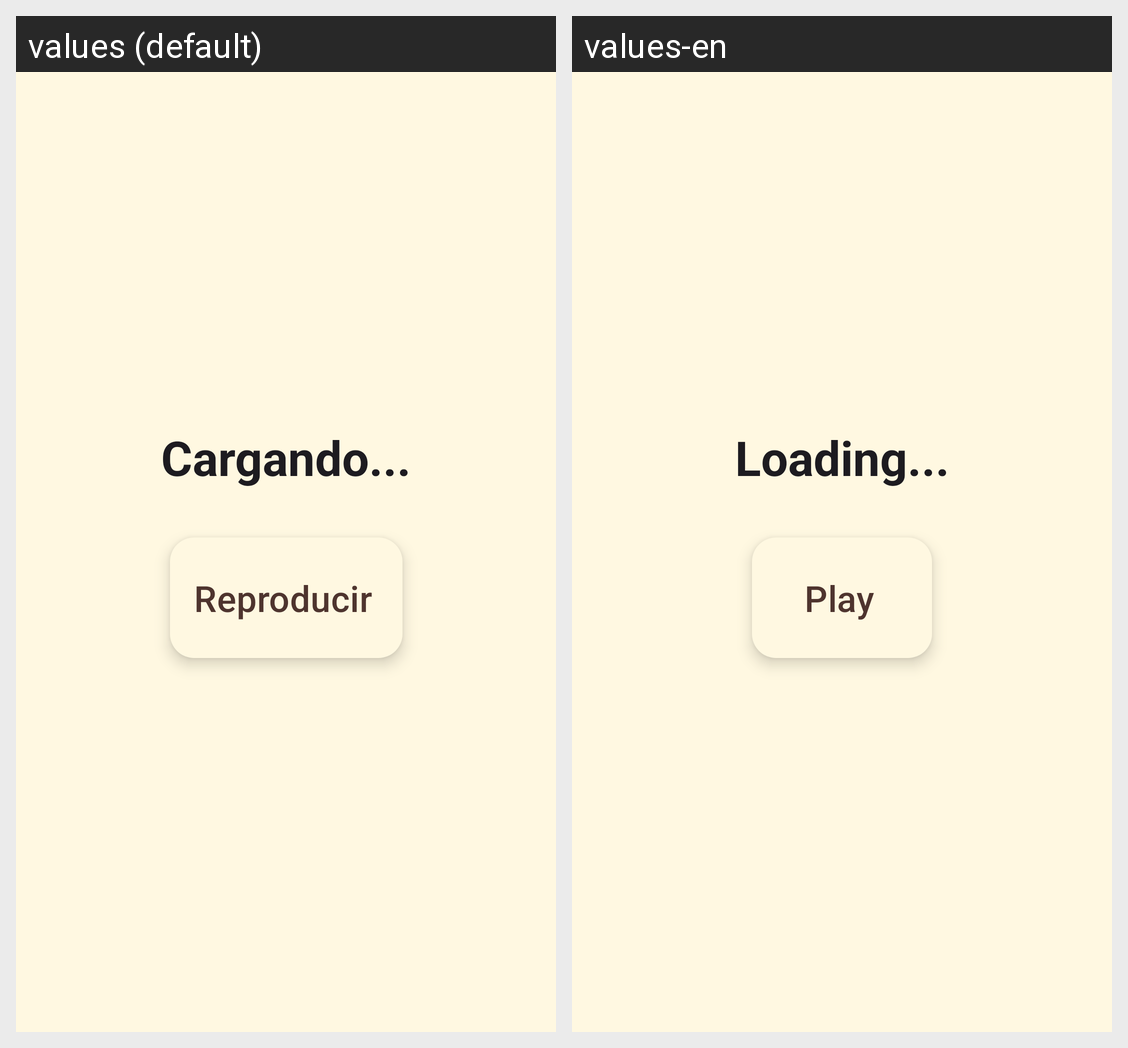

This grid shows one Android layout under two languages. Give, for every string resource on the screen, its name, the default text and each shown locale's text.
Android screen res/layout/activity_car_mode.xml rendered under 2 locales, left to right: values (default), values-en. Device: Nexus 5 (rendered at 1080×1920; each locale shown at half size, 540×960, under a caption strip naming it); theme Theme.NuevaJerusalem.
Strings drawn on this screen, with the default value and each locale's value (text and hints the layout hard-codes, and strings that could not be matched under every locale, appear in the picture but are not listed):

loading
  values: Cargando...
  values-en: Loading...

play
  values: Reproducir
  values-en: Play
